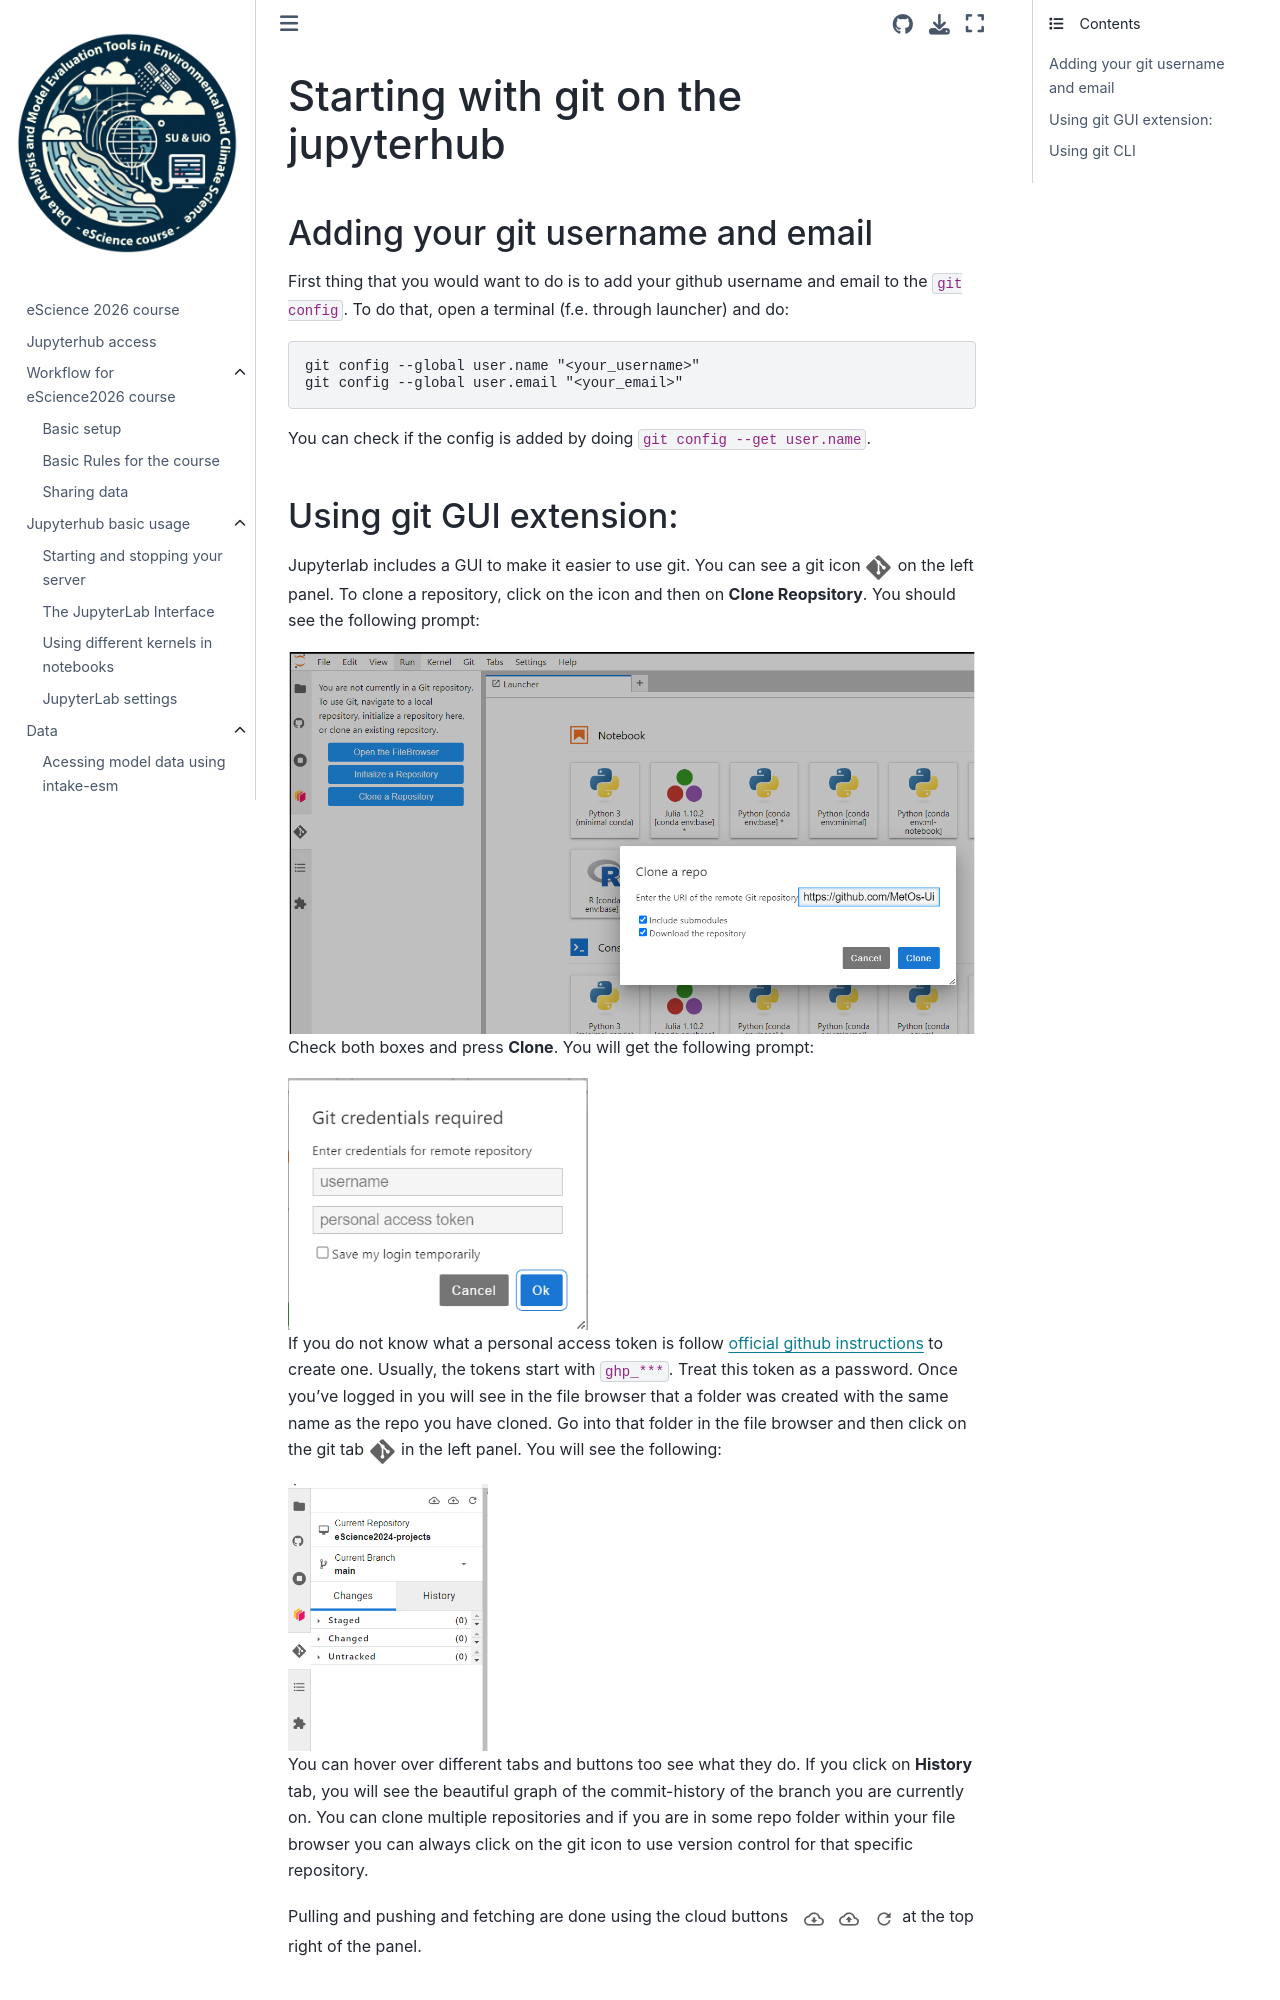

repository: MetOs-UiO/eScience-docs · page: git_integration/git_jlab/index.html · generator: sphinx

Starting with git on the jupyterhub
===================================


Adding your git username and email
----------------------------------

First thing that you would want to do is to add your github username and email to the ``git config``.
To do that, open a terminal (f.e. through launcher) and do:

.. code-block:: bash


   git config --global user.name "<your_username>"
   git config --global user.email "<your_email>"

You can check if the config is added by doing ``git config --get user.name``.

Using git GUI extension:
------------------------

.. |gitico| image:: img/git_ico.png

.. |ppbuttons| image:: img/push-pull-gui.png

Jupyterlab includes a GUI to make it easier to use git.
You can see a git icon |gitico| on the left panel. To clone a repository, click on the icon and then on **Clone Reopsitory**.
You should see the following prompt:

.. image:: img/clone-repo.png
   :width: 800
   :alt: Cloning repo GUI

Check both boxes and press **Clone**. You will get the following prompt:

.. image:: img/gui-credentials.png
   :width: 300
   :alt: Credentials prompt GUI

If you do not know what a personal access token is follow `official github instructions <https://docs.github.com/en/enterprise-server@3.9/authentication/keeping-your-account-and-data-secure/managing-your-personal-access-tokens>`_ to create one. Usually, the tokens start with ``ghp_***``. Treat this token as a password.
Once you've logged in you will see in the file browser that a folder was created with the same name as the repo you have cloned.
Go into that folder in the file browser and then click on the git tab |gitico| in the left panel. You will see the following:

.. image:: img/repo-tab.png
   :width: 200
   :alt: Repo tab GUI

You can hover over different tabs and buttons too see what they do.
If you click on **History** tab, you will see the beautiful graph of the commit-history of the branch you are currently on.
You can clone multiple repositories and if you are in some repo folder within your file browser you can always click on the git icon to use version control for that specific repository.

Pulling and pushing and fetching are done using the cloud buttons |ppbuttons| at the top right of the panel.
